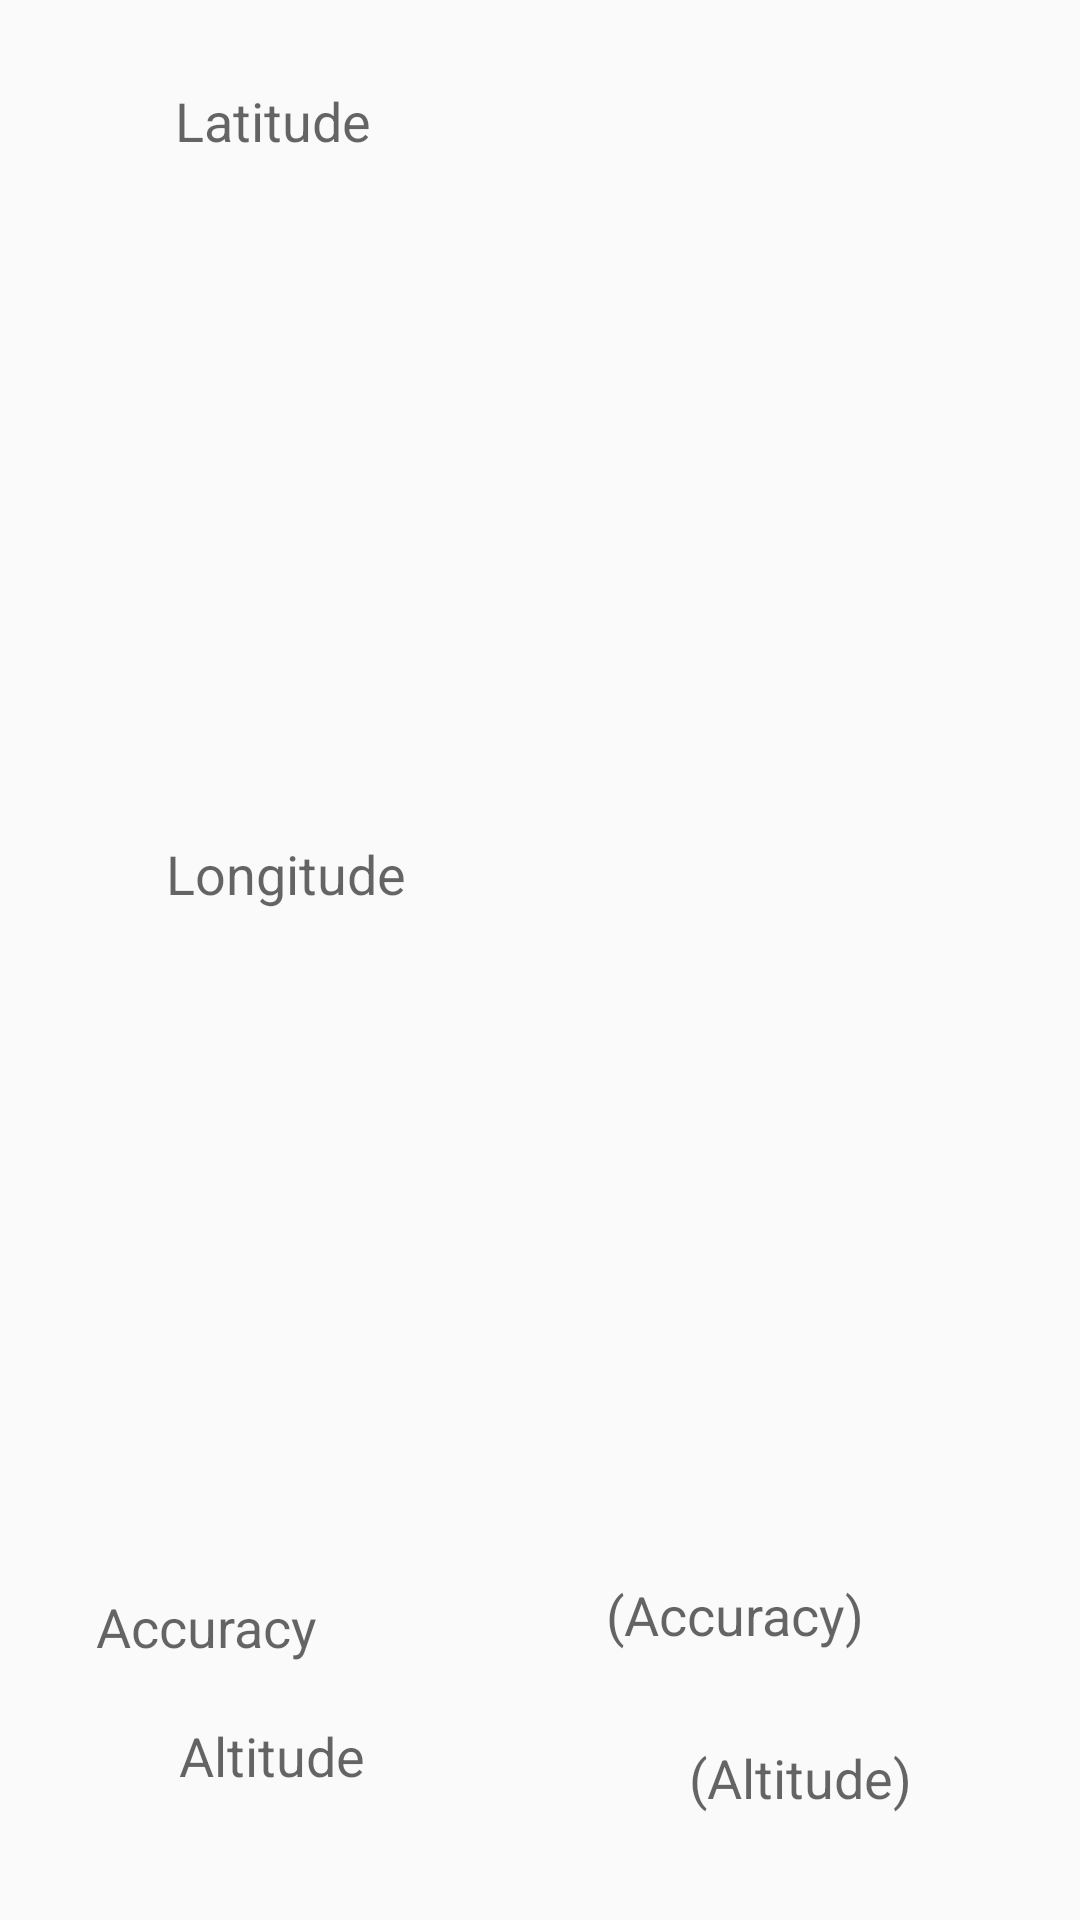

Android layout source for this screen:
<!-- AndroidManifest.xml: application theme AppTheme.NoActionBar -->
<!-- res/layout/activity_regions_backup.xml -->
<?xml version="1.0" encoding="utf-8"?>
<android.support.constraint.ConstraintLayout xmlns:android="http://schemas.android.com/apk/res/android"
    xmlns:app="http://schemas.android.com/apk/res-auto"
    xmlns:tools="http://schemas.android.com/tools"
    android:layout_width="match_parent"
    android:layout_height="match_parent"
    tools:context=".RegionsActivity">

    <TextView
        android:id="@+id/altitude"
        android:layout_width="wrap_content"
        android:layout_height="wrap_content"
        android:layout_marginRight="56dp"
        android:layout_marginTop="8dp"
        android:text="(Altitude)"
        android:textAppearance="@android:style/TextAppearance.Material.Medium"
        app:layout_constraintBottom_toBottomOf="@+id/longitude3"
        app:layout_constraintRight_toRightOf="parent"
        app:layout_constraintTop_toTopOf="@+id/longitude3" />

    <TextView
        android:id="@+id/accuracy"
        android:layout_width="102dp"
        android:layout_height="31dp"
        android:layout_marginBottom="8dp"
        android:layout_marginRight="56dp"
        android:text="(Accuracy)"
        android:textAppearance="@android:style/TextAppearance.Material.Medium"
        app:layout_constraintBottom_toBottomOf="@+id/longitude2"
        app:layout_constraintRight_toRightOf="parent"
        app:layout_constraintTop_toTopOf="@+id/longitude2" />

    <TextView
        android:id="@+id/longitude3"
        android:layout_width="102dp"
        android:layout_height="31dp"
        android:layout_marginBottom="36dp"
        android:layout_marginEnd="68dp"
        android:text="Altitude"
        android:textAppearance="@android:style/TextAppearance.Material.Medium"
        app:layout_constraintBottom_toBottomOf="parent"
        app:layout_constraintEnd_toStartOf="@+id/altitude"
        app:layout_constraintLeft_toLeftOf="parent" />

    <TextView
        android:id="@+id/longitude2"
        android:layout_width="102dp"
        android:layout_height="31dp"
        android:layout_marginBottom="12dp"
        android:layout_marginEnd="68dp"
        android:layout_marginLeft="56dp"
        android:text="Accuracy"
        android:textAppearance="@android:style/TextAppearance.Material.Medium"
        app:layout_constraintBottom_toTopOf="@+id/longitude3"
        app:layout_constraintEnd_toStartOf="@+id/accuracy"
        app:layout_constraintLeft_toLeftOf="parent" />

    <TextView
        android:id="@+id/latitude"
        android:layout_width="wrap_content"
        android:layout_height="wrap_content"
        android:layout_marginTop="28dp"
        android:text="Latitude"
        android:textAppearance="@android:style/TextAppearance.Material.Medium"
        app:layout_constraintHorizontal_bias="0.198"
        app:layout_constraintLeft_toLeftOf="parent"
        app:layout_constraintRight_toRightOf="parent"
        app:layout_constraintTop_toTopOf="parent" />

    <TextView
        android:id="@+id/longitude"
        android:layout_width="wrap_content"
        android:layout_height="wrap_content"
        android:layout_marginBottom="8dp"
        android:layout_marginTop="8dp"
        android:text="Longitude"
        android:textAppearance="@android:style/TextAppearance.Material.Medium"
        app:layout_constraintBottom_toTopOf="@+id/longitude2"
        app:layout_constraintHorizontal_bias="0.198"
        app:layout_constraintLeft_toLeftOf="parent"
        app:layout_constraintRight_toRightOf="parent"
        app:layout_constraintTop_toBottomOf="@+id/latitude" />

</android.support.constraint.ConstraintLayout>
<!-- resources referenced by this layout -->
<resources>
  <style name="AppTheme.NoActionBar">
          <item name="windowActionBar">false</item>
          <item name="windowNoTitle">true</item>
      </style>
</resources>
